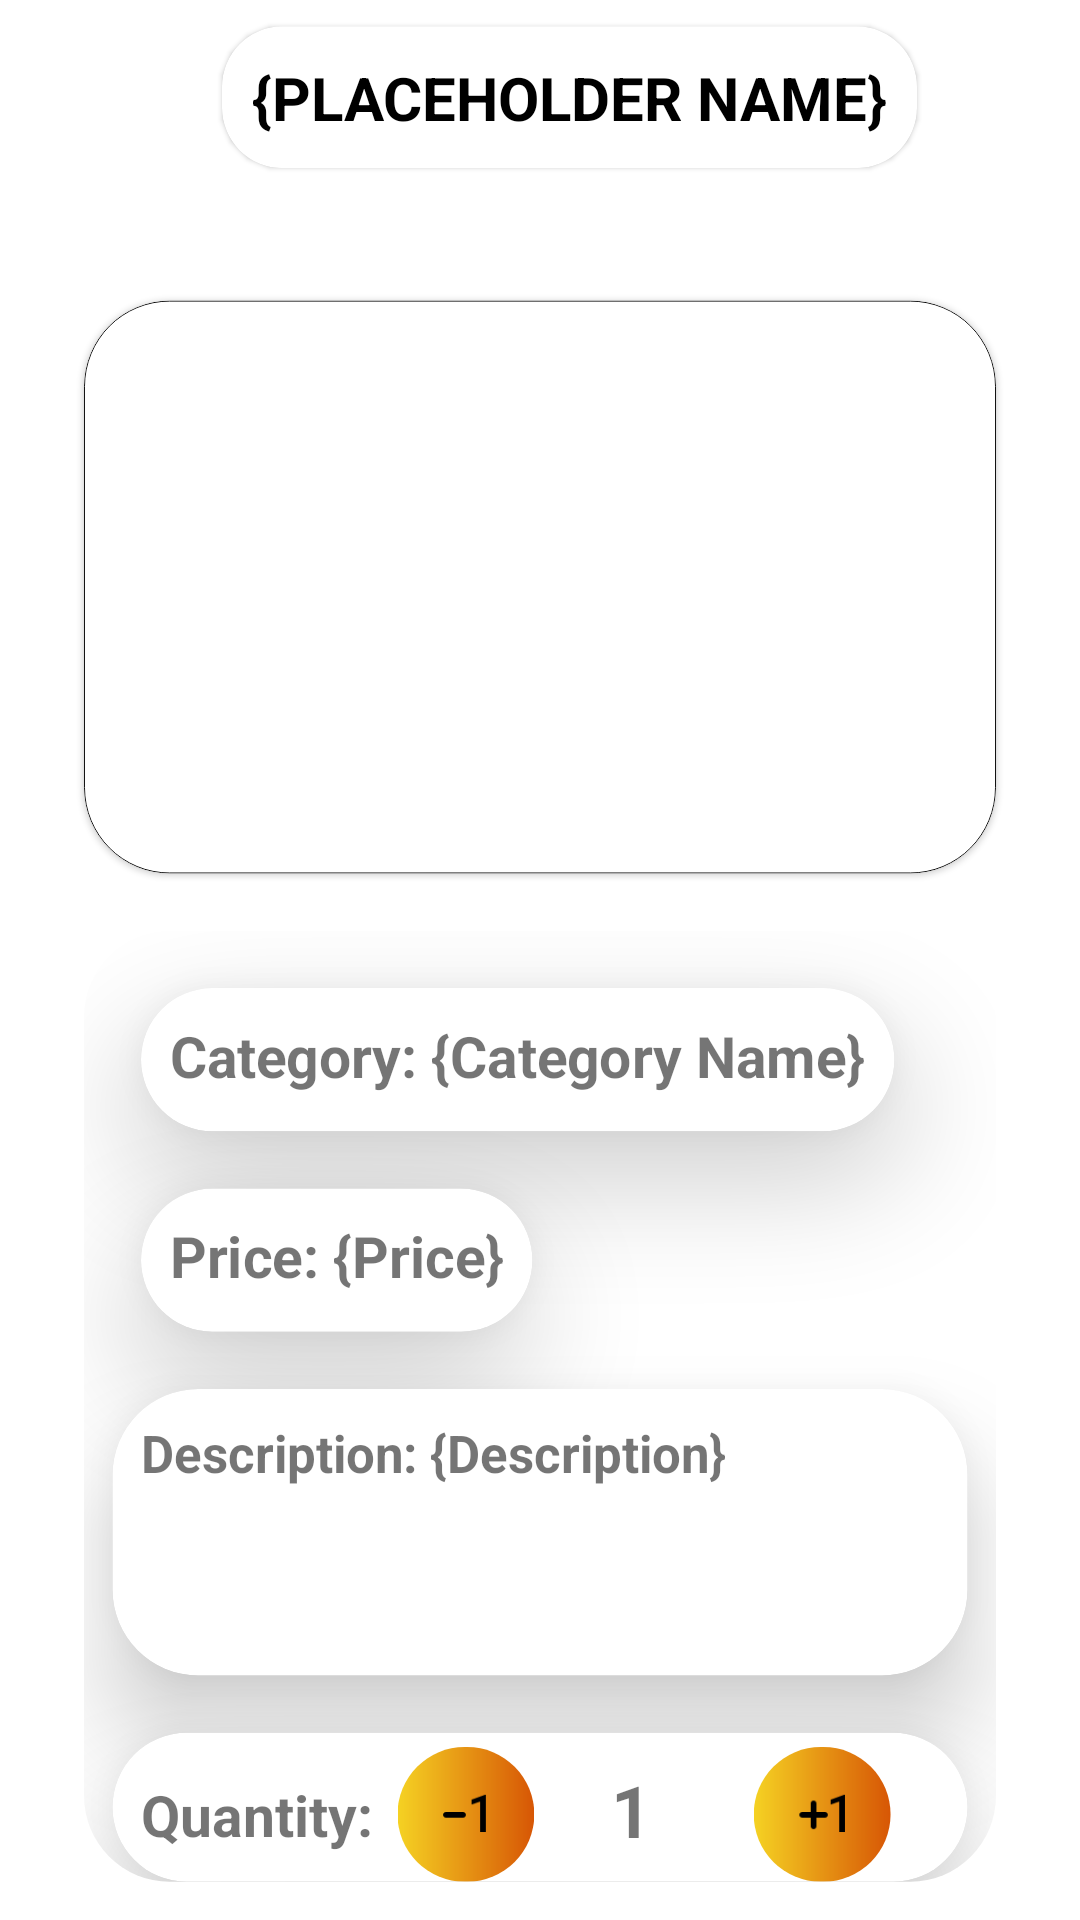

Write the Android layout XML for this screen, with the resource values it uses.
<!-- AndroidManifest.xml: application theme AppTheme -->
<!-- res/layout/activity_product_page.xml -->
<?xml version="1.0" encoding="utf-8"?>
<RelativeLayout xmlns:android="http://schemas.android.com/apk/res/android"
    xmlns:app="http://schemas.android.com/apk/res-auto"
    android:layout_width="match_parent"
    android:layout_height="match_parent"
    android:orientation="vertical"
    android:scaleY="1.005"
    android:background="@drawable/splash_bg">

    <Toolbar
        android:id="@+id/toolbar"
        android:layout_width="match_parent"
        android:layout_height="wrap_content"
        android:minHeight="?attr/actionBarSize"
        android:theme="?attr/actionBarTheme">

        <ImageButton
            android:id="@+id/product_page_back_bt"
            android:layout_width="wrap_content"
            android:layout_height="wrap_content"
            android:layout_margin="10dp"
            android:background="@drawable/button_background"
            android:backgroundTint="@color/white"
            android:contentDescription="@string/product_page_back_bt"
            android:minWidth="48dp"
            android:minHeight="48dp"
            android:src="@drawable/ic_round_arrow_back_24" />

        <com.google.android.material.card.MaterialCardView
            android:layout_width="wrap_content"
            android:layout_height="wrap_content"
            android:layout_gravity="center"
            app:cardCornerRadius="20dp">

            <TextView
                android:id="@+id/product_page_name"
                android:layout_width="match_parent"
                android:layout_height="wrap_content"
                android:text="@string/placeholder_name"
                android:textAlignment="center"
                android:textColor="@color/black"
                android:textSize="20sp"
                android:textStyle="bold"
                android:padding="10dp"/>

        </com.google.android.material.card.MaterialCardView>

    </Toolbar>

    <RelativeLayout
        android:id="@+id/pp_rl"
        android:layout_width="match_parent"
        android:layout_height="match_parent"
        android:layout_below="@id/toolbar"
        android:background="@drawable/layout_background_full"
        android:orientation="vertical"
        android:scaleX="0.95"
        android:scaleY="0.95">

        <com.google.android.material.card.MaterialCardView
            android:id="@+id/product_page_card_image_view"
            android:layout_width="match_parent"
            android:layout_height="200dp"
            android:layout_margin="20dp"
            app:cardCornerRadius="30dp"
            app:strokeColor="@color/black"
            app:strokeWidth="0.1dp">

            <ImageView
                android:id="@+id/product_page_image"
                android:layout_width="match_parent"
                android:layout_height="match_parent"
                android:scaleType="centerCrop"
                android:contentDescription="@string/product_image_view" />
        </com.google.android.material.card.MaterialCardView>

        <com.google.android.material.card.MaterialCardView
            android:id="@+id/product_page_card_data_view"
            android:layout_width="match_parent"
            android:layout_height="350dp"
            android:layout_below="@id/product_page_card_image_view"
            android:layout_marginStart="20dp"
            android:layout_marginEnd="20dp"
            app:cardCornerRadius="30dp"
            app:cardElevation="-50dp">

            <RelativeLayout
                android:layout_width="match_parent"
                android:layout_height="match_parent">

                <com.google.android.material.card.MaterialCardView
                    android:id="@+id/product_page_category_view"
                    android:layout_width="wrap_content"
                    android:layout_height="50dp"
                    android:layout_alignParentTop="true"
                    android:layout_marginStart="20dp"
                    android:layout_marginTop="20dp"
                    android:layout_marginEnd="20dp"
                    android:layout_marginBottom="20dp"
                    app:cardCornerRadius="30dp"
                    app:cardElevation="20dp">

                    <TextView
                        android:id="@+id/product_page_category"
                        android:layout_width="match_parent"
                        android:layout_height="match_parent"
                        android:layout_marginStart="10dp"
                        android:layout_marginTop="10dp"
                        android:layout_marginEnd="10dp"
                        android:text="@string/category_category_name"
                        android:textSize="20sp"
                        android:textStyle="bold" />

                </com.google.android.material.card.MaterialCardView>

                <com.google.android.material.card.MaterialCardView
                    android:id="@+id/product_page_price_view"
                    android:layout_width="wrap_content"
                    android:layout_height="50dp"
                    android:layout_below="@id/product_page_category_view"
                    android:layout_marginStart="20dp"
                    android:layout_marginEnd="20dp"
                    android:layout_marginBottom="20dp"
                    app:cardCornerRadius="30dp"
                    app:cardElevation="20dp">

                    <TextView
                        android:id="@+id/product_page_price"
                        android:layout_width="match_parent"
                        android:layout_height="match_parent"
                        android:layout_marginStart="10dp"
                        android:layout_marginTop="10dp"
                        android:layout_marginEnd="10dp"
                        android:text="@string/price_price"
                        android:textSize="20sp"
                        android:textStyle="bold" />

                </com.google.android.material.card.MaterialCardView>

                <com.google.android.material.card.MaterialCardView
                    android:id="@+id/product_page_description_view"
                    android:layout_width="match_parent"
                    android:layout_height="100dp"
                    android:layout_below="@id/product_page_price_view"
                    android:layout_marginStart="10dp"
                    android:layout_marginEnd="10dp"
                    android:layout_marginBottom="10dp"
                    app:cardCornerRadius="30dp"
                    app:cardElevation="20dp">

                    <TextView
                        android:id="@+id/product_page_description"
                        android:layout_width="match_parent"
                        android:layout_height="match_parent"
                        android:layout_marginStart="10dp"
                        android:layout_marginTop="10dp"
                        android:layout_marginEnd="10dp"
                        android:text="@string/description_description"
                        android:textSize="18sp"
                        android:textStyle="bold" />

                </com.google.android.material.card.MaterialCardView>

                <com.google.android.material.card.MaterialCardView
                    android:id="@+id/product_page_quantity_view"
                    android:layout_width="match_parent"
                    android:layout_height="60dp"
                    android:layout_marginTop="10dp"
                    android:layout_marginStart="10dp"
                    android:layout_marginEnd="10dp"
                    android:layout_below="@id/product_page_description_view"
                    app:cardCornerRadius="30dp"
                    app:cardElevation="20dp">

                    <TextView
                        android:id="@+id/product_page_quantity_text"
                        android:layout_width="wrap_content"
                        android:layout_height="match_parent"
                        android:layout_marginStart="10dp"
                        android:layout_marginTop="15dp"
                        android:layout_marginEnd="10dp"
                        android:text="@string/quantity"
                        android:textSize="20sp"
                        android:textStyle="bold"/>

                    <ImageButton
                        android:id="@+id/product_page_dec_quantity"
                        android:layout_width="wrap_content"
                        android:layout_height="wrap_content"
                        android:minHeight="48dp"
                        android:minWidth="48dp"
                        android:src="@drawable/ic_round_neg_1_24"
                        android:background="@drawable/button_background"
                        android:layout_marginStart="100dp"
                        android:layout_marginTop="5dp"
                        android:contentDescription="@string/dec_button" />

                    <TextView
                        android:id="@+id/product_page_quantity"
                        android:layout_width="wrap_content"
                        android:layout_height="match_parent"
                        android:layout_marginStart="175dp"
                        android:layout_marginTop="10dp"
                        android:text="@string/_1"
                        android:textSize="25sp"
                        android:textStyle="bold"/>

                    <ImageButton
                        android:id="@+id/product_page_inc_quantity"
                        android:layout_width="wrap_content"
                        android:layout_height="wrap_content"
                        android:minHeight="48dp"
                        android:minWidth="48dp"
                        android:src="@drawable/ic_round_plus_1_24"
                        android:background="@drawable/button_background"
                        android:layout_marginStart="225dp"
                        android:layout_marginTop="5dp"
                        android:contentDescription="@string/inc_button" />


                </com.google.android.material.card.MaterialCardView>

            </RelativeLayout>

        </com.google.android.material.card.MaterialCardView>

        <com.google.android.material.card.MaterialCardView
            android:layout_width="match_parent"
            android:layout_height="match_parent"
            android:layout_below="@id/product_page_card_data_view"
            android:layout_marginStart="15dp"
            android:layout_marginTop="5dp"
            android:layout_marginEnd="15dp"
            android:layout_marginBottom="15dp"
            app:cardCornerRadius="30dp"
            app:strokeColor="@color/black"
            app:strokeWidth="0.5dp">

            <Button
                android:id="@+id/product_page_add_to_cart"
                android:layout_width="match_parent"
                android:layout_height="match_parent"
                android:background="@drawable/button_background"
                android:text="@string/add_to_cart"
                android:textSize="25sp" />

        </com.google.android.material.card.MaterialCardView>

    </RelativeLayout>
</RelativeLayout>
<!-- resources referenced by this layout -->
<resources>
  <color name="black">#FF000000</color>
  <color name="white">#FFFFFFFF</color>
  <!-- drawable button_background (drawable) -->
  <?xml version="1.0" encoding="utf-8"?>
  <ripple xmlns:android="http://schemas.android.com/apk/res/android"
      android:color="#0dafdc">
  
      <item>
          <shape android:shape="rectangle"
              >
  
  
              <corners
                  android:radius="100dp"/>
  
  
              <gradient android:angle="0"
                  android:startColor="@color/orange_100"
                  android:endColor="@color/orange_500"/>
  
          </shape>
      </item>
  </ripple>
  <!-- drawable ic_round_neg_1_24 (drawable) -->
  <vector android:autoMirrored="true" android:height="24dp"
      android:tint="#000000" android:viewportHeight="24"
      android:viewportWidth="24" android:width="24dp" xmlns:android="http://schemas.android.com/apk/res/android">
      <path android:fillColor="@android:color/white" android:pathData="M4,12c0,0.55 0.45,1 1,1h6c0.55,0 1,-0.45 1,-1s-0.45,-1 -1,-1L5,11c-0.55,0 -1,0.45 -1,1zM19,18h-2L17,7.38L14,8.4L14,6.7L18.7,5h0.3v13z"/>
  </vector>
  <!-- drawable ic_round_plus_1_24 (drawable) -->
  <vector android:autoMirrored="true" android:height="24dp"
      android:tint="#000000" android:viewportHeight="24"
      android:viewportWidth="24" android:width="24dp" xmlns:android="http://schemas.android.com/apk/res/android">
      <path android:fillColor="@android:color/white" android:pathData="M9,7c-0.55,0 -1,0.45 -1,1v3L5,11c-0.55,0 -1,0.45 -1,1s0.45,1 1,1h3v3c0,0.55 0.45,1 1,1s1,-0.45 1,-1v-3h3c0.55,0 1,-0.45 1,-1s-0.45,-1 -1,-1h-3L10,8c0,-0.55 -0.45,-1 -1,-1zM20,18h-2L18,7.38L15,8.4L15,6.7L19.7,5h0.3v13z"/>
  </vector>
  <string name="_1">1</string>
  <string name="add_to_cart">ADD TO CART</string>
  <string name="category_category_name">Category: {Category Name}</string>
  <string name="dec_button">dec_button</string>
  <string name="description_description">Description: {Description}</string>
  <string name="inc_button">inc_button</string>
  <string name="placeholder_name">{PLACEHOLDER NAME}</string>
  <string name="price_price">Price: {Price}</string>
  <string name="product_image_view">product_image_view</string>
  <string name="product_page_back_bt">product_page_back_bt</string>
  <string name="quantity">Quantity:</string>
  <style name="AppTheme" parent="Theme.MaterialComponents.Light.NoActionBar">
          <item name="colorPrimary">@color/orange_200</item>
          <item name="colorPrimaryDark">@color/black</item>
          <item name="colorAccent">@color/orange_200</item>
          <item name="android:statusBarColor">@color/orange_200</item>
      </style>
  <color name="orange_100">#F5D223</color>
  <color name="orange_500">#D75605</color>
  <color name="orange_200">#E17D0A</color>
</resources>
